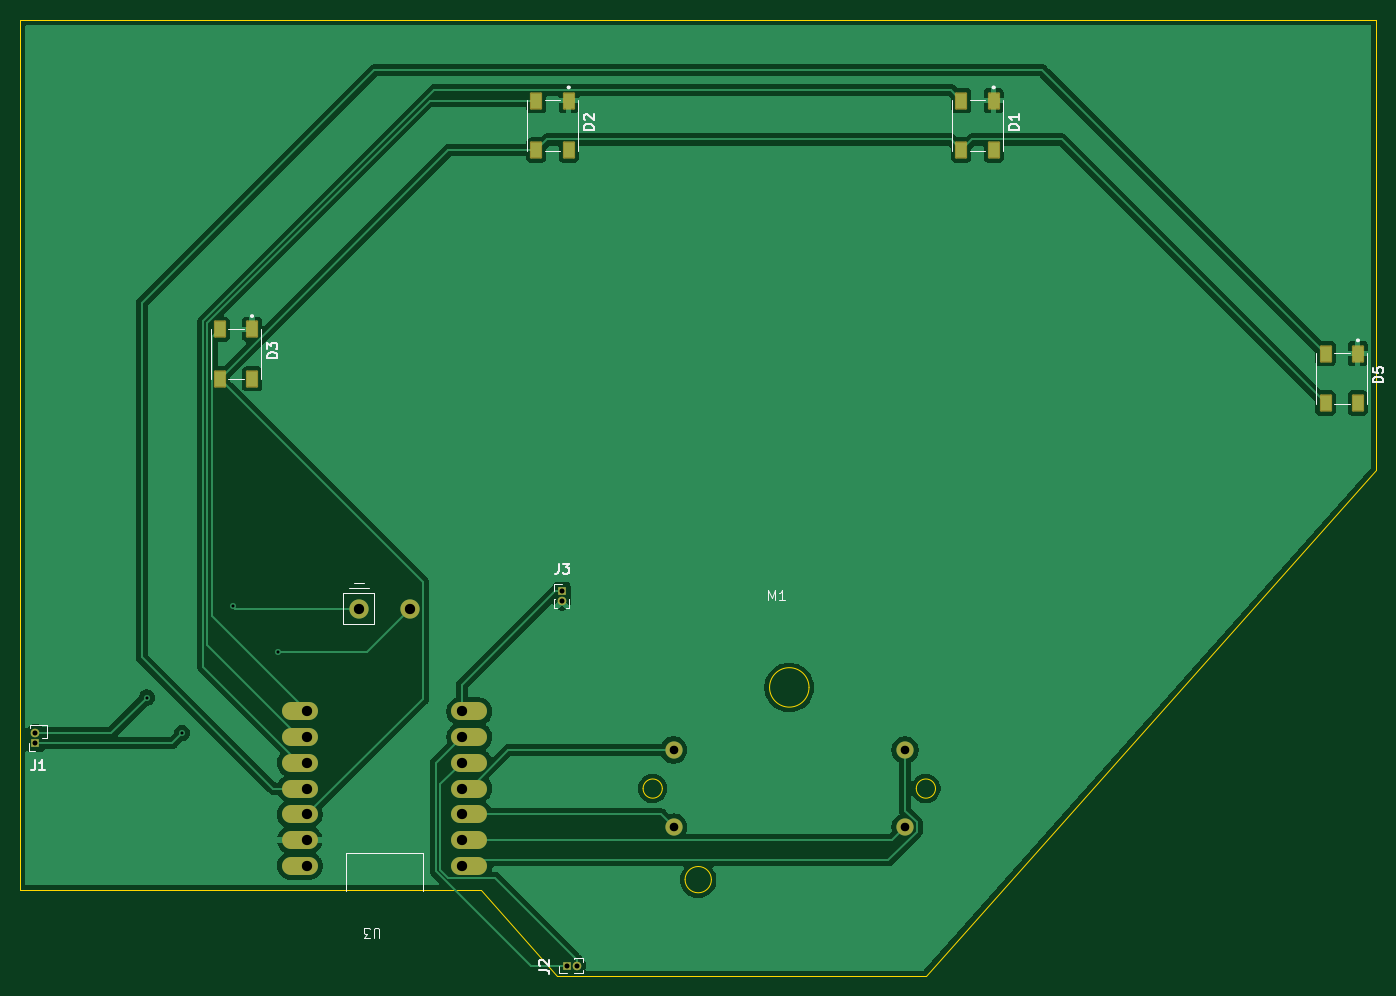
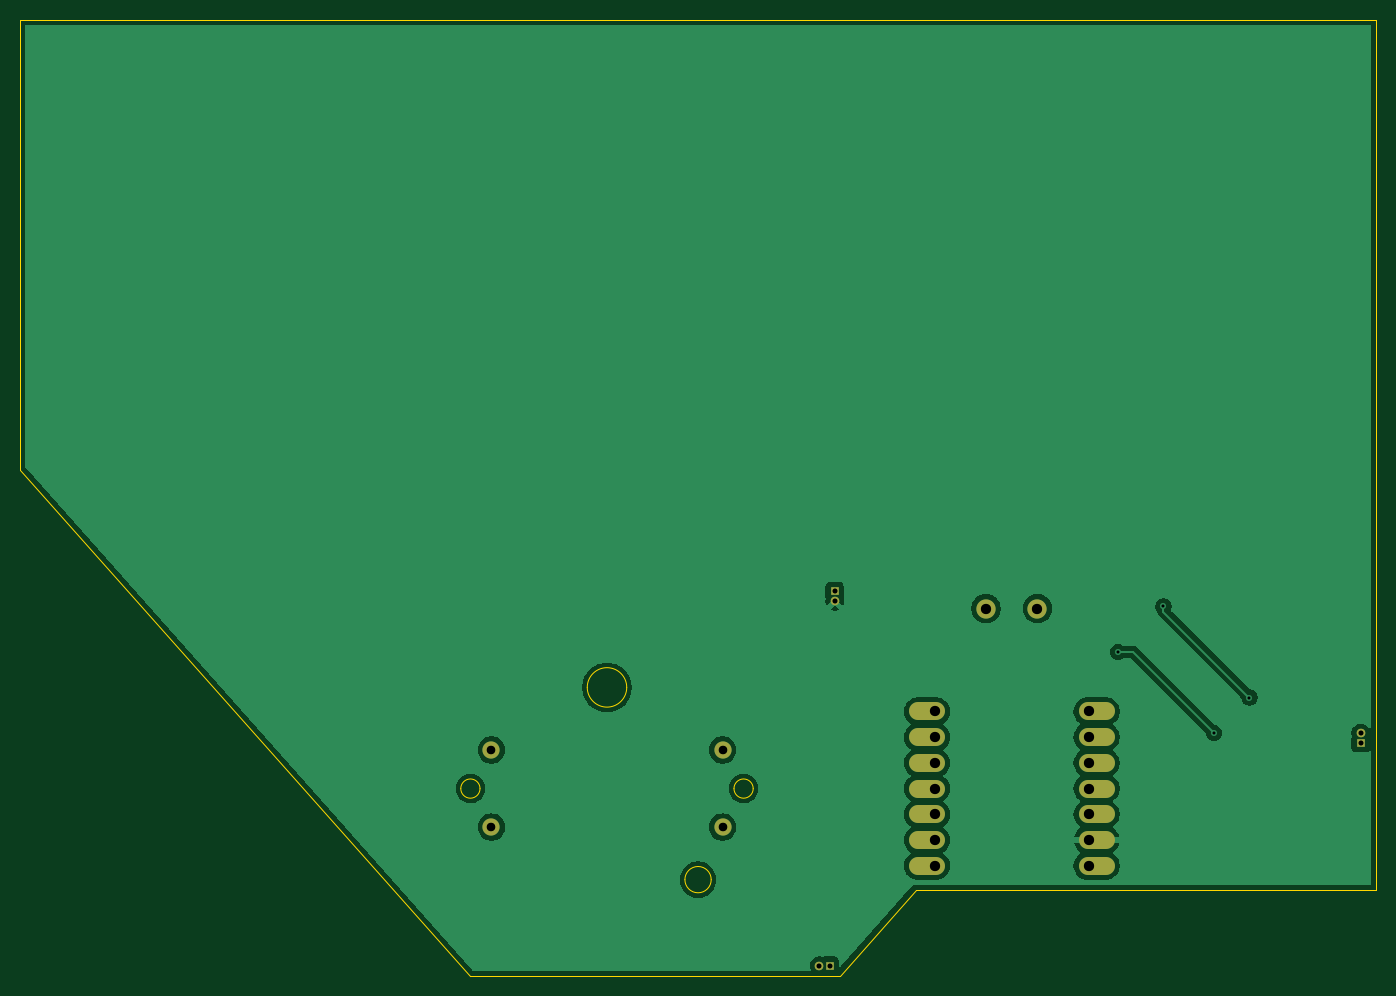
Circuit board: 11 layer files. Board 134.0 x 94.5 mm.
- bottom_copper: Museum-B_Cu.gbr (49844 bytes)
- bottom_mask: Museum-B_Mask.gbr (1351 bytes)
- paste: Museum-B_Paste.gbr (449 bytes)
- bottom_silk: Museum-B_Silkscreen.gbr (450 bytes)
- outline: Museum-Edge_Cuts.gbr (1564 bytes)
- top_copper: Museum-F_Cu.gbr (61323 bytes)
- top_mask: Museum-F_Mask.gbr (2470 bytes)
- paste: Museum-F_Paste.gbr (946 bytes)
- top_silk: Museum-F_Silkscreen.gbr (11877 bytes)
- drill: Museum-NPTH.drl (269 bytes)
- drill: Museum-PTH.drl (930 bytes)

=== bottom_copper: Museum-B_Cu.gbr (49844 bytes, source omitted) ===
=== bottom_mask: Museum-B_Mask.gbr ===
%TF.GenerationSoftware,KiCad,Pcbnew,9.0.6*%
%TF.CreationDate,2026-02-02T21:59:20-08:00*%
%TF.ProjectId,Museum,4d757365-756d-42e6-9b69-6361645f7063,rev?*%
%TF.SameCoordinates,Original*%
%TF.FileFunction,Soldermask,Bot*%
%TF.FilePolarity,Negative*%
%FSLAX46Y46*%
G04 Gerber Fmt 4.6, Leading zero omitted, Abs format (unit mm)*
G04 Created by KiCad (PCBNEW 9.0.6) date 2026-02-02 21:59:20*
%MOMM*%
%LPD*%
G01*
G04 APERTURE LIST*
%ADD10C,1.700000*%
%ADD11R,0.850000X0.850000*%
%ADD12C,0.850000*%
%ADD13C,1.905000*%
%ADD14O,3.556000X1.778000*%
G04 APERTURE END LIST*
D10*
%TO.C,M1*%
X142930000Y-112190000D03*
X142930000Y-119810000D03*
X120070000Y-119810000D03*
X120070000Y-112190000D03*
%TD*%
D11*
%TO.C,J3*%
X109000000Y-96500000D03*
D12*
X109000000Y-97500000D03*
%TD*%
D11*
%TO.C,J2*%
X109500000Y-133500000D03*
D12*
X110500000Y-133500000D03*
%TD*%
D11*
%TO.C,J1*%
X57000000Y-111500000D03*
D12*
X57000000Y-110500000D03*
%TD*%
D13*
%TO.C,U3*%
X88960000Y-98220000D03*
X94040000Y-98220000D03*
D14*
X83118000Y-123620000D03*
X83118000Y-121080000D03*
X83118000Y-118540000D03*
X83118000Y-116000000D03*
X83118000Y-113460000D03*
X83118000Y-110920000D03*
X83118000Y-108380000D03*
X99882000Y-108380000D03*
X99882000Y-110920000D03*
X99882000Y-113460000D03*
X99882000Y-116000000D03*
X99882000Y-118540000D03*
X99882000Y-121080000D03*
X99882000Y-123620000D03*
%TD*%
M02*

=== paste: Museum-B_Paste.gbr ===
%TF.GenerationSoftware,KiCad,Pcbnew,9.0.6*%
%TF.CreationDate,2026-02-02T21:59:20-08:00*%
%TF.ProjectId,Museum,4d757365-756d-42e6-9b69-6361645f7063,rev?*%
%TF.SameCoordinates,Original*%
%TF.FileFunction,Paste,Bot*%
%TF.FilePolarity,Positive*%
%FSLAX46Y46*%
G04 Gerber Fmt 4.6, Leading zero omitted, Abs format (unit mm)*
G04 Created by KiCad (PCBNEW 9.0.6) date 2026-02-02 21:59:20*
%MOMM*%
%LPD*%
G01*
G04 APERTURE LIST*
G04 APERTURE END LIST*
M02*

=== bottom_silk: Museum-B_Silkscreen.gbr ===
%TF.GenerationSoftware,KiCad,Pcbnew,9.0.6*%
%TF.CreationDate,2026-02-02T21:59:20-08:00*%
%TF.ProjectId,Museum,4d757365-756d-42e6-9b69-6361645f7063,rev?*%
%TF.SameCoordinates,Original*%
%TF.FileFunction,Legend,Bot*%
%TF.FilePolarity,Positive*%
%FSLAX46Y46*%
G04 Gerber Fmt 4.6, Leading zero omitted, Abs format (unit mm)*
G04 Created by KiCad (PCBNEW 9.0.6) date 2026-02-02 21:59:20*
%MOMM*%
%LPD*%
G01*
G04 APERTURE LIST*
G04 APERTURE END LIST*
M02*

=== outline: Museum-Edge_Cuts.gbr ===
%TF.GenerationSoftware,KiCad,Pcbnew,9.0.6*%
%TF.CreationDate,2026-02-02T21:59:20-08:00*%
%TF.ProjectId,Museum,4d757365-756d-42e6-9b69-6361645f7063,rev?*%
%TF.SameCoordinates,Original*%
%TF.FileFunction,Profile,NP*%
%FSLAX46Y46*%
G04 Gerber Fmt 4.6, Leading zero omitted, Abs format (unit mm)*
G04 Created by KiCad (PCBNEW 9.0.6) date 2026-02-02 21:59:20*
%MOMM*%
%LPD*%
G01*
G04 APERTURE LIST*
%TA.AperFunction,Profile*%
%ADD10C,0.050000*%
%TD*%
G04 APERTURE END LIST*
D10*
X55500000Y-40000000D02*
X55500000Y-46000000D01*
X189500000Y-40000000D02*
X55500000Y-40000000D01*
X189500000Y-49500000D02*
X189500000Y-40000000D01*
X189500000Y-84500000D02*
X189500000Y-49500000D01*
X145000000Y-134500000D02*
X189500000Y-84500000D01*
X108500000Y-134500000D02*
X145000000Y-134500000D01*
X101000000Y-126000000D02*
X108500000Y-134500000D01*
X55500000Y-126000000D02*
X101000000Y-126000000D01*
X55500000Y-46000000D02*
X55500000Y-126000000D01*
%TO.C,M1*%
X118950000Y-116000000D02*
G75*
G02*
X117050000Y-116000000I-950000J0D01*
G01*
X117050000Y-116000000D02*
G75*
G02*
X118950000Y-116000000I950000J0D01*
G01*
X123800000Y-125000000D02*
G75*
G02*
X121200000Y-125000000I-1300000J0D01*
G01*
X121200000Y-125000000D02*
G75*
G02*
X123800000Y-125000000I1300000J0D01*
G01*
X133450000Y-106000000D02*
G75*
G02*
X129550000Y-106000000I-1950000J0D01*
G01*
X129550000Y-106000000D02*
G75*
G02*
X133450000Y-106000000I1950000J0D01*
G01*
X145950000Y-116000000D02*
G75*
G02*
X144050000Y-116000000I-950000J0D01*
G01*
X144050000Y-116000000D02*
G75*
G02*
X145950000Y-116000000I950000J0D01*
G01*
%TD*%
M02*

=== top_copper: Museum-F_Cu.gbr (61323 bytes, source omitted) ===
=== top_mask: Museum-F_Mask.gbr (2470 bytes, source withheld) ===
=== paste: Museum-F_Paste.gbr ===
%TF.GenerationSoftware,KiCad,Pcbnew,9.0.6*%
%TF.CreationDate,2026-02-02T21:59:20-08:00*%
%TF.ProjectId,Museum,4d757365-756d-42e6-9b69-6361645f7063,rev?*%
%TF.SameCoordinates,Original*%
%TF.FileFunction,Paste,Top*%
%TF.FilePolarity,Positive*%
%FSLAX46Y46*%
G04 Gerber Fmt 4.6, Leading zero omitted, Abs format (unit mm)*
G04 Created by KiCad (PCBNEW 9.0.6) date 2026-02-02 21:59:20*
%MOMM*%
%LPD*%
G01*
G04 APERTURE LIST*
%ADD10R,1.000000X1.500000*%
G04 APERTURE END LIST*
D10*
%TO.C,D5*%
X184500000Y-77900000D03*
X184500000Y-73000000D03*
X187700000Y-77900000D03*
X187700000Y-73000000D03*
%TD*%
%TO.C,D3*%
X78400000Y-70600000D03*
X78400000Y-75500000D03*
X75200000Y-70600000D03*
X75200000Y-75500000D03*
%TD*%
%TO.C,D2*%
X109700000Y-48000000D03*
X109700000Y-52900000D03*
X106500000Y-48000000D03*
X106500000Y-52900000D03*
%TD*%
%TO.C,D1*%
X151700000Y-48000000D03*
X151700000Y-52900000D03*
X148500000Y-48000000D03*
X148500000Y-52900000D03*
%TD*%
M02*

=== top_silk: Museum-F_Silkscreen.gbr (11877 bytes, source omitted) ===
=== drill: Museum-NPTH.drl ===
M48
; DRILL file {KiCad 9.0.6} date 2026-02-02T21:59:22-0800
; FORMAT={-:-/ absolute / metric / decimal}
; #@! TF.CreationDate,2026-02-02T21:59:22-08:00
; #@! TF.GenerationSoftware,Kicad,Pcbnew,9.0.6
; #@! TF.FileFunction,NonPlated,1,2,NPTH
FMAT,2
METRIC
%
G90
G05
M30

=== drill: Museum-PTH.drl ===
M48
; DRILL file {KiCad 9.0.6} date 2026-02-02T21:59:22-0800
; FORMAT={-:-/ absolute / metric / decimal}
; #@! TF.CreationDate,2026-02-02T21:59:22-08:00
; #@! TF.GenerationSoftware,Kicad,Pcbnew,9.0.6
; #@! TF.FileFunction,Plated,1,2,PTH
FMAT,2
METRIC
; #@! TA.AperFunction,Plated,PTH,ViaDrill
T1C0.300
; #@! TA.AperFunction,Plated,PTH,ComponentDrill
T2C0.500
; #@! TA.AperFunction,Plated,PTH,ComponentDrill
T3C0.850
; #@! TA.AperFunction,Plated,PTH,ComponentDrill
T4C1.016
%
G90
G05
T1
X68.0Y-107.0
X71.5Y-110.5
X76.5Y-98.0
X81.0Y-102.5
T2
X57.0Y-110.5
X57.0Y-111.5
X109.0Y-96.5
X109.0Y-97.5
X109.5Y-133.5
X110.5Y-133.5
T3
X120.07Y-112.19
X120.07Y-119.81
X142.93Y-112.19
X142.93Y-119.81
T4
X83.88Y-108.38
X83.88Y-110.92
X83.88Y-113.46
X83.88Y-116.0
X83.88Y-118.54
X83.88Y-121.08
X83.88Y-123.62
X88.96Y-98.22
X94.04Y-98.22
X99.12Y-108.38
X99.12Y-110.92
X99.12Y-113.46
X99.12Y-116.0
X99.12Y-118.54
X99.12Y-121.08
X99.12Y-123.62
M30
